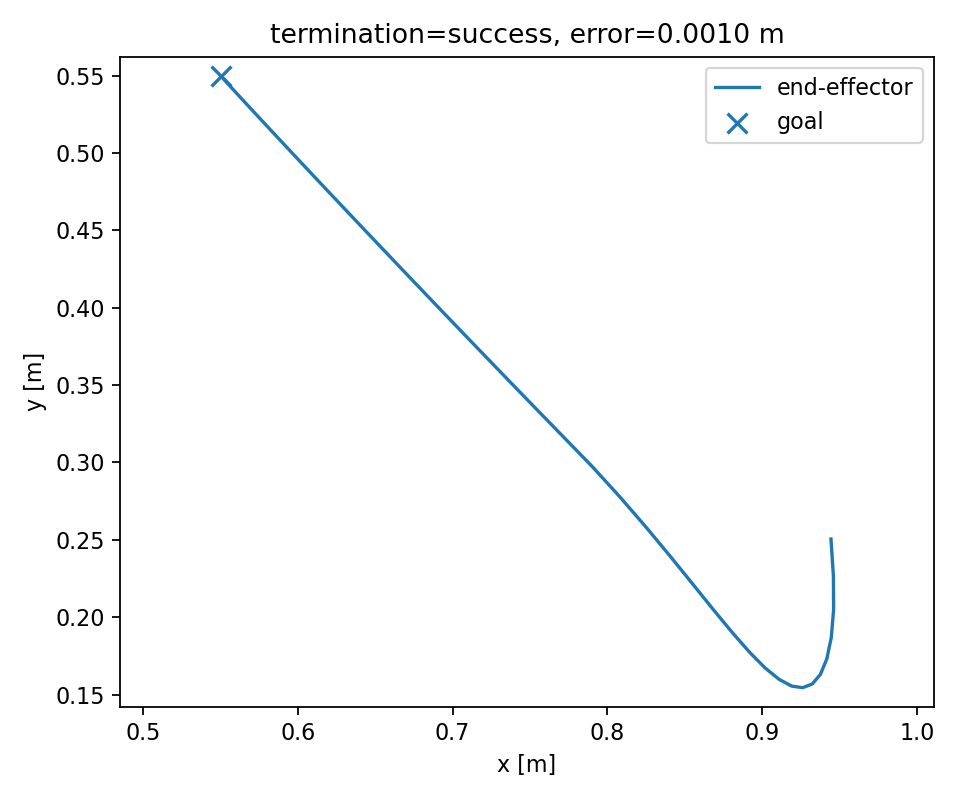

The data file committed next to this chart (first rows):
step, q1, q2, x, y, goal_x, goal_y, error, raw_action_norm, action_clipped, delta_position
1, 0.0851, 0.4372, 0.9445, 0.2505, 0.55, 0.55, 0.4953, 9.96, True, 0.024
2, 0.0451, 0.4772, 0.9461, 0.2266, 0.55, 0.55, 0.5113, 9.59, True, 0.024
3, 0.0074, 0.5172, 0.9462, 0.2048, 0.55, 0.55, 0.5255, 9.228, True, 0.02181
4, -0.02611, 0.5572, 0.9447, 0.1869, 0.55, 0.55, 0.5363, 8.856, True, 0.01792
5, -0.05542, 0.5972, 0.9418, 0.173, 0.55, 0.55, 0.5437, 8.459, True, 0.0142
6, -0.08055, 0.6372, 0.9377, 0.1631, 0.55, 0.55, 0.5477, 8.04, True, 0.01079
7, -0.1016, 0.6772, 0.9324, 0.1569, 0.55, 0.55, 0.5484, 7.606, True, 0.008064
8, -0.1185, 0.7172, 0.9262, 0.1545, 0.55, 0.55, 0.5459, 7.16, True, 0.006688
9, -0.1316, 0.7572, 0.9191, 0.1555, 0.55, 0.55, 0.5402, 6.705, True, 0.007249
10, -0.1408, 0.7972, 0.9109, 0.1599, 0.55, 0.55, 0.5315, 6.246, True, 0.009202
11, -0.1465, 0.8372, 0.9019, 0.1673, 0.55, 0.55, 0.5199, 5.787, True, 0.0117
12, -0.1487, 0.8772, 0.8918, 0.1774, 0.55, 0.55, 0.5056, 5.33, True, 0.01429
13, -0.1477, 0.9172, 0.8808, 0.19, 0.55, 0.55, 0.4888, 4.88, True, 0.01679
14, -0.1437, 0.9572, 0.8686, 0.2048, 0.55, 0.55, 0.4698, 4.44, True, 0.01911
15, -0.137, 0.9972, 0.8553, 0.2213, 0.55, 0.55, 0.4486, 4.014, True, 0.02119
16, -0.1278, 1.037, 0.8408, 0.2392, 0.55, 0.55, 0.4257, 3.603, True, 0.02301
17, -0.1166, 1.077, 0.8251, 0.258, 0.55, 0.55, 0.4012, 3.212, True, 0.02454
18, -0.1035, 1.117, 0.8083, 0.2775, 0.55, 0.55, 0.3754, 2.841, True, 0.02578
19, -0.08888, 1.157, 0.7903, 0.2973, 0.55, 0.55, 0.3487, 2.495, True, 0.02673
20, -0.07308, 1.197, 0.7712, 0.317, 0.55, 0.55, 0.3213, 2.173, True, 0.02739
21, -0.05637, 1.231, 0.7534, 0.3352, 0.55, 0.55, 0.2959, 1.879, False, 0.02544
22, -0.03926, 1.259, 0.7371, 0.352, 0.55, 0.55, 0.2724, 1.641, False, 0.02345
23, -0.02211, 1.282, 0.7221, 0.3676, 0.55, 0.55, 0.2508, 1.449, False, 0.02161
24, -0.005189, 1.302, 0.7083, 0.3819, 0.55, 0.55, 0.2309, 1.29, False, 0.01991
25, 0.0113, 1.318, 0.6956, 0.3952, 0.55, 0.55, 0.2126, 1.158, False, 0.01834
26, 0.02723, 1.332, 0.6839, 0.4074, 0.55, 0.55, 0.1957, 1.046, False, 0.0169
27, 0.0425, 1.343, 0.6732, 0.4186, 0.55, 0.55, 0.1801, 0.9503, False, 0.01556
28, 0.05705, 1.352, 0.6633, 0.429, 0.55, 0.55, 0.1658, 0.867, False, 0.01433
29, 0.07084, 1.36, 0.6542, 0.4386, 0.55, 0.55, 0.1526, 0.7938, False, 0.01319
30, 0.08388, 1.367, 0.6459, 0.4474, 0.55, 0.55, 0.1404, 0.7288, False, 0.01215
31, 0.09615, 1.372, 0.6382, 0.4555, 0.55, 0.55, 0.1293, 0.6705, False, 0.01118
32, 0.1077, 1.377, 0.6311, 0.463, 0.55, 0.55, 0.119, 0.6179, False, 0.01029
33, 0.1184, 1.38, 0.6246, 0.4699, 0.55, 0.55, 0.1095, 0.5701, False, 0.009475
34, 0.1285, 1.383, 0.6186, 0.4762, 0.55, 0.55, 0.1008, 0.5265, False, 0.008721
35, 0.1379, 1.386, 0.6131, 0.4821, 0.55, 0.55, 0.09274, 0.4865, False, 0.008027
36, 0.1467, 1.388, 0.6081, 0.4874, 0.55, 0.55, 0.08535, 0.4497, False, 0.007388
37, 0.1548, 1.39, 0.6034, 0.4924, 0.55, 0.55, 0.07855, 0.4158, False, 0.0068
38, 0.1624, 1.391, 0.5991, 0.497, 0.55, 0.55, 0.07229, 0.3845, False, 0.006258
39, 0.1694, 1.392, 0.5952, 0.5012, 0.55, 0.55, 0.06653, 0.3556, False, 0.00576
40, 0.176, 1.393, 0.5916, 0.505, 0.55, 0.55, 0.06123, 0.3288, False, 0.005301
41, 0.182, 1.393, 0.5882, 0.5086, 0.55, 0.55, 0.05635, 0.304, False, 0.004879
42, 0.1876, 1.394, 0.5852, 0.5119, 0.55, 0.55, 0.05186, 0.2811, False, 0.00449
43, 0.1928, 1.394, 0.5823, 0.5149, 0.55, 0.55, 0.04773, 0.2598, False, 0.004132
44, 0.1976, 1.395, 0.5798, 0.5177, 0.55, 0.55, 0.04392, 0.2401, False, 0.003803
45, 0.202, 1.395, 0.5774, 0.5202, 0.55, 0.55, 0.04043, 0.2219, False, 0.0035
46, 0.2061, 1.395, 0.5752, 0.5226, 0.55, 0.55, 0.0372, 0.205, False, 0.003221
47, 0.2099, 1.395, 0.5732, 0.5248, 0.55, 0.55, 0.03424, 0.1893, False, 0.002964
48, 0.2134, 1.395, 0.5713, 0.5268, 0.55, 0.55, 0.03151, 0.1748, False, 0.002728
49, 0.2166, 1.395, 0.5696, 0.5286, 0.55, 0.55, 0.029, 0.1614, False, 0.002511
50, 0.2196, 1.395, 0.568, 0.5303, 0.55, 0.55, 0.02669, 0.149, False, 0.002311
51, 0.2223, 1.395, 0.5666, 0.5319, 0.55, 0.55, 0.02456, 0.1375, False, 0.002126
52, 0.2249, 1.395, 0.5653, 0.5333, 0.55, 0.55, 0.02261, 0.1269, False, 0.001957
53, 0.2272, 1.395, 0.564, 0.5346, 0.55, 0.55, 0.02081, 0.1171, False, 0.001801
54, 0.2294, 1.395, 0.5629, 0.5359, 0.55, 0.55, 0.01915, 0.108, False, 0.001658
55, 0.2314, 1.395, 0.5619, 0.537, 0.55, 0.55, 0.01762, 0.09966, False, 0.001525
56, 0.2332, 1.395, 0.5609, 0.538, 0.55, 0.55, 0.01622, 0.09191, False, 0.001404
57, 0.2349, 1.395, 0.56, 0.539, 0.55, 0.55, 0.01493, 0.08476, False, 0.001292
58, 0.2365, 1.395, 0.5592, 0.5398, 0.55, 0.55, 0.01374, 0.07816, False, 0.001189
59, 0.2379, 1.394, 0.5585, 0.5406, 0.55, 0.55, 0.01264, 0.07206, False, 0.001094
60, 0.2392, 1.394, 0.5578, 0.5414, 0.55, 0.55, 0.01164, 0.06643, False, 0.001007
... 30 more rows
